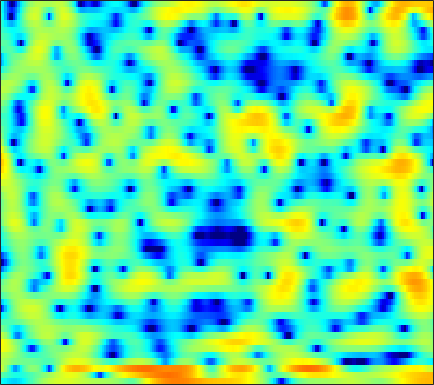

Values plotted in this chart, from the file beside it:
-4.6474, -5.0876, -5.6909, -6.2344, -6.5966, -6.9659, -7.1393, -7.0651, -6.7096, -6.1387, -5.4081, -4.7815, -3.901, -3.0462, -2.3988, -1.5979, -0.84457, -0.30483, 0.35788, 0.97228, 1.5043, 1.8536, 2.3015, 2.6723
-1.387, -1.799, -2.392, -2.98, -3.406, -3.861, -4.19, -4.309, -4.3, -4.137, -3.814, -3.499, -3.028, -2.557, -2.185, -1.714, -1.25, -0.9274, -0.5144, -0.1076, 0.3182, 0.6407, 1.093, 1.565
3.317, 2.308, 0.6579, -1.384, -3.244, -6.197, -9.067, -9.529, -7.436, -4.912, -2.884, -1.781, -0.6553, 0.06921, 0.3665, 0.4689, 0.2357, -0.2174, -1.212, -2.88, -5.497, -8.518, -14.03, -10.71
2.376, 2.049, 1.575, 1.067, 0.7209, 0.282, -0.09107, -0.2966, -0.5049, -0.606, -0.6845, -0.712, -0.7512, -0.8002, -0.868, -1.01, -1.188, -1.363, -1.631, -1.907, -2.151, -2.247, -2.205, -1.907
2.812, 2.691, 2.448, 2.106, 1.798, 1.321, 0.7933, 0.3737, -0.2153, -0.8323, -1.449, -1.886, -2.402, -2.797, -2.999, -3.104, -3.034, -2.88, -2.592, -2.235, -1.851, -1.547, -1.151, -0.7477
4.807, 4.612, 4.237, 3.725, 3.268, 2.527, 1.649, 0.9024, -0.2764, -1.725, -3.498, -5.143, -7.945, -11.76, -14.76, -13.96, -9.991, -7.541, -5.121, -3.38, -2.123, -1.431, -0.7781, -0.3835
5.26, 4.837, 4.153, 3.342, 2.665, 1.712, 0.7394, 0.02652, -0.8902, -1.735, -2.535, -3.142, -3.912, -4.467, -4.595, -4.245, -3.348, -2.501, -1.38, -0.4204, 0.2763, 0.6091, 0.7829, 0.583
2.884, 2.189, 0.9902, -0.6002, -2.091, -4.606, -7.774, -10.09, -10.79, -8.481, -6.004, -4.487, -2.915, -1.686, -0.9351, -0.06298, 0.6775, 1.164, 1.719, 2.137, 2.404, 2.504, 2.471, 2.256
-0.1765, -0.6148, -1.384, -2.38, -3.282, -4.634, -5.951, -6.62, -6.647, -5.707, -4.312, -3.25, -1.949, -0.8459, -0.1506, 0.6126, 1.218, 1.569, 1.915, 2.141, 2.245, 2.247, 2.173, 2.003
-2.436, -2.343, -2.237, -2.154, -2.093, -1.978, -1.813, -1.635, -1.305, -0.878, -0.3791, 0.01122, 0.528, 0.9968, 1.297, 1.625, 1.838, 1.925, 1.938, 1.836, 1.624, 1.405, 1.033, 0.6067
-5.868, -5.241, -4.223, -3.147, -2.374, -1.423, -0.5726, -0.0002743, 0.6757, 1.261, 1.759, 2.082, 2.43, 2.68, 2.795, 2.848, 2.777, 2.632, 2.311, 1.829, 1.169, 0.5521, -0.4386, -1.619
-16.82, -12.05, -7.885, -4.999, -3.336, -1.575, -0.2063, 0.6228, 1.516, 2.205, 2.72, 3.009, 3.271, 3.409, 3.436, 3.369, 3.162, 2.92, 2.465, 1.817, 0.9447, 0.1115, -1.326, -3.256
-7.662, -6.555, -4.825, -3.143, -2.023, -0.7431, 0.2833, 0.9003, 1.529, 1.975, 2.247, 2.361, 2.406, 2.364, 2.291, 2.14, 1.957, 1.787, 1.509, 1.151, 0.6867, 0.2492, -0.4577, -1.303
-2.349, -1.833, -1.098, -0.3751, 0.1162, 0.6812, 1.094, 1.285, 1.375, 1.255, 0.9531, 0.6166, 0.07693, -0.4907, -0.8715, -1.228, -1.339, -1.277, -1.055, -0.7527, -0.4635, -0.2665, -0.0562, 0.09359
-0.5653, -0.0779, 0.5403, 1.078, 1.401, 1.689, 1.774, 1.685, 1.316, 0.6272, -0.4543, -1.586, -3.579, -6.282, -8.638, -11.01, -10.12, -8.273, -6.033, -4.356, -3.026, -2.188, -1.182, -0.2383
-1.641, -0.8569, 0.05659, 0.8169, 1.277, 1.701, 1.889, 1.849, 1.526, 0.8497, -0.2431, -1.357, -3.338, -5.851, -7.92, -9.946, -9.857, -9.009, -7.973, -7.399, -7.099, -6.683, -5.426, -3.461
-5.679, -4.353, -2.79, -1.461, -0.6187, 0.2782, 0.9207, 1.225, 1.384, 1.261, 0.8639, 0.4046, -0.3787, -1.299, -2.024, -2.996, -3.967, -4.761, -6.144, -8.314, -12.13, -16.91, -14.88, -7.74
-11.72, -10.03, -7.809, -5.734, -4.353, -2.783, -1.549, -0.8408, -0.173, 0.2061, 0.3084, 0.2324, -0.04622, -0.4943, -0.9038, -1.524, -2.175, -2.662, -3.285, -3.776, -3.988, -3.828, -3.111, -1.851
-23.05, -18.63, -13.35, -9.465, -7.21, -4.866, -3.112, -2.122, -1.156, -0.5683, -0.2964, -0.2882, -0.5008, -0.9418, -1.391, -2.084, -2.806, -3.272, -3.653, -3.609, -3.123, -2.509, -1.446, -0.224
-13.37, -12.05, -9.614, -7.144, -5.502, -3.646, -2.189, -1.34, -0.5254, -0.04802, 0.09651, -0.01226, -0.4575, -1.258, -2.144, -3.744, -5.947, -8.057, -10.95, -11.11, -7.971, -5.512, -2.785, -0.6062
-6.424, -5.746, -4.703, -3.571, -2.731, -1.694, -0.8162, -0.2886, 0.2191, 0.4891, 0.4914, 0.3201, -0.1643, -0.966, -1.788, -3.247, -5.14, -6.81, -8.772, -8.824, -6.724, -4.825, -2.531, -0.6251
-4.792, -4.038, -3.03, -2.079, -1.427, -0.659, -0.03449, 0.3255, 0.6503, 0.7884, 0.7529, 0.6135, 0.2906, -0.1741, -0.5833, -1.175, -1.743, -2.094, -2.36, -2.336, -1.993, -1.577, -0.9042, -0.1905
-4.537, -3.386, -2.031, -0.8887, -0.1765, 0.5819, 1.128, 1.399, 1.582, 1.584, 1.425, 1.216, 0.8551, 0.4578, 0.1596, -0.1875, -0.4406, -0.5606, -0.6267, -0.5994, -0.5273, -0.4692, -0.4254, -0.4441
-3.598, -1.966, -0.2366, 1.083, 1.841, 2.566, 2.986, 3.114, 3.047, 2.72, 2.144, 1.578, 0.6968, -0.2151, -0.8102, -1.328, -1.428, -1.25, -0.8404, -0.4081, -0.1256, -0.07806, -0.299, -0.9274
-1.136, 0.1919, 1.64, 2.734, 3.335, 3.849, 4.032, 3.953, 3.55, 2.766, 1.567, 0.352, -1.819, -4.857, -7.863, -11.56, -9.566, -6.668, -3.767, -1.848, -0.6616, -0.1646, 0.00631, -0.3898
-0.2657, 0.5786, 1.557, 2.312, 2.709, 2.989, 2.977, 2.759, 2.182, 1.271, 0.00582, -1.193, -3.143, -5.454, -7.25, -8.741, -8.104, -6.641, -4.553, -2.808, -1.494, -0.7738, -0.1354, 0.1696
-0.7218, 0.09007, 1.004, 1.676, 2, 2.183, 2.068, 1.786, 1.148, 0.2352, -0.921, -1.908, -3.268, -4.495, -5.166, -5.55, -5.303, -4.758, -3.727, -2.576, -1.484, -0.76, 0.03957, 0.6396
-1.224, -0.05154, 1.116, 1.889, 2.23, 2.384, 2.195, 1.835, 1.057, -0.08477, -1.617, -3.037, -5.34, -8.041, -9.956, -10.82, -8.999, -7.11, -4.8, -2.898, -1.362, -0.4359, 0.5406, 1.258
-0.3444, 0.7381, 1.788, 2.438, 2.697, 2.752, 2.492, 2.093, 1.277, 0.12, -1.428, -2.908, -5.4, -8.662, -11.4, -12.69, -9.771, -7.307, -4.672, -2.683, -1.167, -0.2766, 0.6334, 1.267
1.527, 2.011, 2.476, 2.72, 2.752, 2.601, 2.24, 1.837, 1.134, 0.2589, -0.7486, -1.564, -2.657, -3.606, -4.111, -4.405, -4.173, -3.739, -2.957, -2.085, -1.259, -0.701, -0.08123, 0.3484
3.279, 3.336, 3.283, 3.083, 2.834, 2.384, 1.816, 1.326, 0.6181, -0.1304, -0.8928, -1.443, -2.139, -2.748, -3.119, -3.444, -3.554, -3.482, -3.184, -2.707, -2.12, -1.66, -1.09, -0.6301
5.049, 4.776, 4.262, 3.577, 2.968, 2.052, 1.06, 0.3117, -0.6381, -1.476, -2.2, -2.696, -3.325, -3.989, -4.525, -5.248, -5.896, -6.169, -6.032, -5.287, -4.155, -3.259, -2.169, -1.278
6.779, 6.179, 5.163, 3.89, 2.758, 1.009, -0.9634, -2.507, -4.343, -5.463, -5.67, -5.527, -5.397, -5.676, -6.316, -8.024, -11.21, -15.26, -18.67, -11.63, -7.013, -4.73, -2.622, -1.243
7.733, 6.854, 5.43, 3.692, 2.135, -0.3882, -3.692, -7.115, -14.97, -25.32, -12.02, -8.594, -6.174, -5.075, -4.87, -5.244, -6.091, -6.699, -6.628, -5.247, -3.388, -2.146, -0.9196, -0.2109
6.916, 5.834, 4.178, 2.322, 0.8425, -1.172, -3.139, -4.463, -5.763, -6.14, -5.482, -4.599, -3.374, -2.362, -1.771, -1.165, -0.7209, -0.4314, -0.04442, 0.3906, 0.7821, 0.9861, 1.033, 0.7083
4.625, 3.207, 1.02, -1.465, -3.409, -5.684, -6.885, -6.88, -6.091, -4.944, -3.722, -2.81, -1.668, -0.6405, 0.05041, 0.8452, 1.485, 1.88, 2.295, 2.571, 2.68, 2.623, 2.332, 1.744
2.017, 0.3994, -2.243, -5.739, -9.339, -17.37, -22.56, -14.62, -9.654, -6.719, -4.635, -3.384, -1.957, -0.7174, 0.09602, 1.016, 1.789, 2.261, 2.751, 3.059, 3.189, 3.16, 2.949, 2.539
0.3771, -0.8406, -2.649, -4.598, -6.031, -7.59, -8.332, -8.246, -7.52, -6.395, -5.13, -4.157, -2.853, -1.591, -0.7041, 0.3778, 1.314, 1.902, 2.52, 2.946, 3.171, 3.215, 3.106, 2.82
-0.6837, -1.446, -2.551, -3.717, -4.609, -5.758, -6.757, -7.328, -7.747, -7.652, -6.931, -6.005, -4.469, -2.838, -1.656, -0.1935, 1.045, 1.823, 2.634, 3.199, 3.513, 3.589, 3.49, 3.182
-2.116, -2.317, -2.877, -3.808, -4.737, -6.285, -8.217, -10.01, -12.96, -15.96, -14.94, -11.77, -7.715, -4.519, -2.562, -0.4044, 1.285, 2.292, 3.311, 3.985, 4.33, 4.375, 4.164, 3.658
-3.261, -2.826, -2.986, -3.833, -4.844, -6.634, -8.85, -10.75, -13.38, -15.27, -14.11, -11.4, -7.569, -4.298, -2.214, 0.09175, 1.905, 2.973, 4.06, 4.755, 5.066, 5.046, 4.656, 3.826
-1.498, -1.573, -2.181, -3.397, -4.75, -7.233, -10.62, -13.65, -16.64, -14.85, -11.29, -8.805, -5.867, -3.284, -1.595, 0.3346, 1.932, 2.918, 3.94, 4.627, 4.955, 4.957, 4.601, 3.788
0.3608, -0.08599, -0.9543, -2.227, -3.505, -5.704, -8.514, -10.89, -12.97, -11.79, -9.205, -7.385, -5.372, -3.609, -2.418, -0.9694, 0.3716, 1.278, 2.307, 3.099, 3.617, 3.802, 3.775, 3.432
1.522, 1.23, 0.6667, -0.09224, -0.7853, -1.833, -2.943, -3.702, -4.488, -4.955, -5.15, -5.211, -5.23, -5.114, -4.814, -3.958, -2.639, -1.511, -0.05232, 1.174, 2.091, 2.556, 2.885, 2.913
2.311, 2.315, 2.18, 1.891, 1.584, 1.062, 0.4347, -0.1034, -0.9216, -1.895, -3.137, -4.37, -6.649, -10.3, -14.14, -13.63, -7.92, -4.821, -1.916, 0.07143, 1.397, 2.054, 2.542, 2.642
1.601, 1.871, 2.107, 2.197, 2.175, 2.025, 1.735, 1.409, 0.8166, 0.01263, -1.065, -2.085, -3.773, -5.625, -6.677, -6.474, -4.595, -2.95, -1.034, 0.4063, 1.384, 1.843, 2.123, 2.035
-0.9734, -0.4798, 0.1004, 0.574, 0.8463, 1.092, 1.191, 1.177, 1.04, 0.7738, 0.4009, 0.07644, -0.3601, -0.6972, -0.8119, -0.7165, -0.37, -0.001757, 0.5219, 0.9665, 1.256, 1.341, 1.261, 0.9539
-4.521, -3.664, -2.556, -1.575, -0.9519, -0.2809, 0.2176, 0.4953, 0.7556, 0.9157, 1.009, 1.049, 1.092, 1.128, 1.171, 1.247, 1.335, 1.389, 1.406, 1.338, 1.159, 0.9441, 0.547, 0.04601
-9.121, -6.998, -4.773, -3.103, -2.143, -1.16, -0.4336, -0.005291, 0.4556, 0.8439, 1.195, 1.445, 1.76, 2.043, 2.222, 2.382, 2.448, 2.41, 2.226, 1.864, 1.306, 0.7624, -0.1062, -1.073
-8.525, -6.362, -4.242, -2.78, -2.017, -1.329, -0.8912, -0.6639, -0.3759, -0.003578, 0.516, 0.9999, 1.697, 2.385, 2.83, 3.281, 3.524, 3.545, 3.341, 2.825, 1.942, 0.9934, -0.7158, -3.063
-2.968, -2.502, -1.964, -1.685, -1.682, -1.999, -2.696, -3.425, -4.402, -4.703, -3.706, -2.361, -0.4357, 1.241, 2.254, 3.285, 3.927, 4.171, 4.173, 3.799, 3.016, 2.126, 0.4458, -1.935
-1.454, -1.532, -1.752, -2.184, -2.71, -3.803, -5.588, -7.654, -12.47, -24.29, -13.21, -7.981, -3.78, -1.057, 0.4225, 1.849, 2.796, 3.244, 3.522, 3.482, 3.16, 2.754, 2.031, 1.203
-2.021, -2.262, -2.695, -3.226, -3.707, -4.449, -5.281, -5.927, -6.598, -6.635, -5.734, -4.597, -2.881, -1.278, -0.2419, 0.8603, 1.667, 2.078, 2.412, 2.528, 2.472, 2.347, 2.127, 1.884
-2.715, -3.173, -3.832, -4.466, -4.852, -5.16, -5.195, -5.037, -4.586, -3.896, -3.007, -2.257, -1.223, -0.2516, 0.3836, 1.071, 1.537, 1.737, 1.835, 1.775, 1.627, 1.51, 1.41, 1.405
-3.102, -4.189, -5.808, -7.415, -8.288, -8.534, -7.649, -6.528, -4.876, -3.267, -1.796, -0.8081, 0.3247, 1.244, 1.76, 2.2, 2.326, 2.22, 1.782, 1.059, 0.1737, -0.4295, -0.8498, -0.5644
-3.25, -5.143, -8.504, -13.56, -20.55, -24.87, -13.86, -9.909, -6.256, -3.493, -1.297, 0.05205, 1.482, 2.531, 3.07, 3.44, 3.387, 3.027, 2.027, 0.2429, -2.753, -6.459, -14.14, -8.269
-3.806, -5.735, -8.725, -11.92, -13.83, -14.72, -13.13, -10.94, -7.785, -4.92, -2.531, -1.037, 0.5926, 1.784, 2.425, 2.944, 3.074, 2.882, 2.256, 1.144, -0.3838, -1.585, -2.548, -1.898
-4.038, -5.853, -8.926, -13.14, -18.08, -37.89, -18.67, -13.59, -9.367, -6.354, -4.032, -2.622, -1.068, 0.1658, 0.8974, 1.62, 2.068, 2.241, 2.275, 2.141, 1.916, 1.765, 1.679, 1.785
